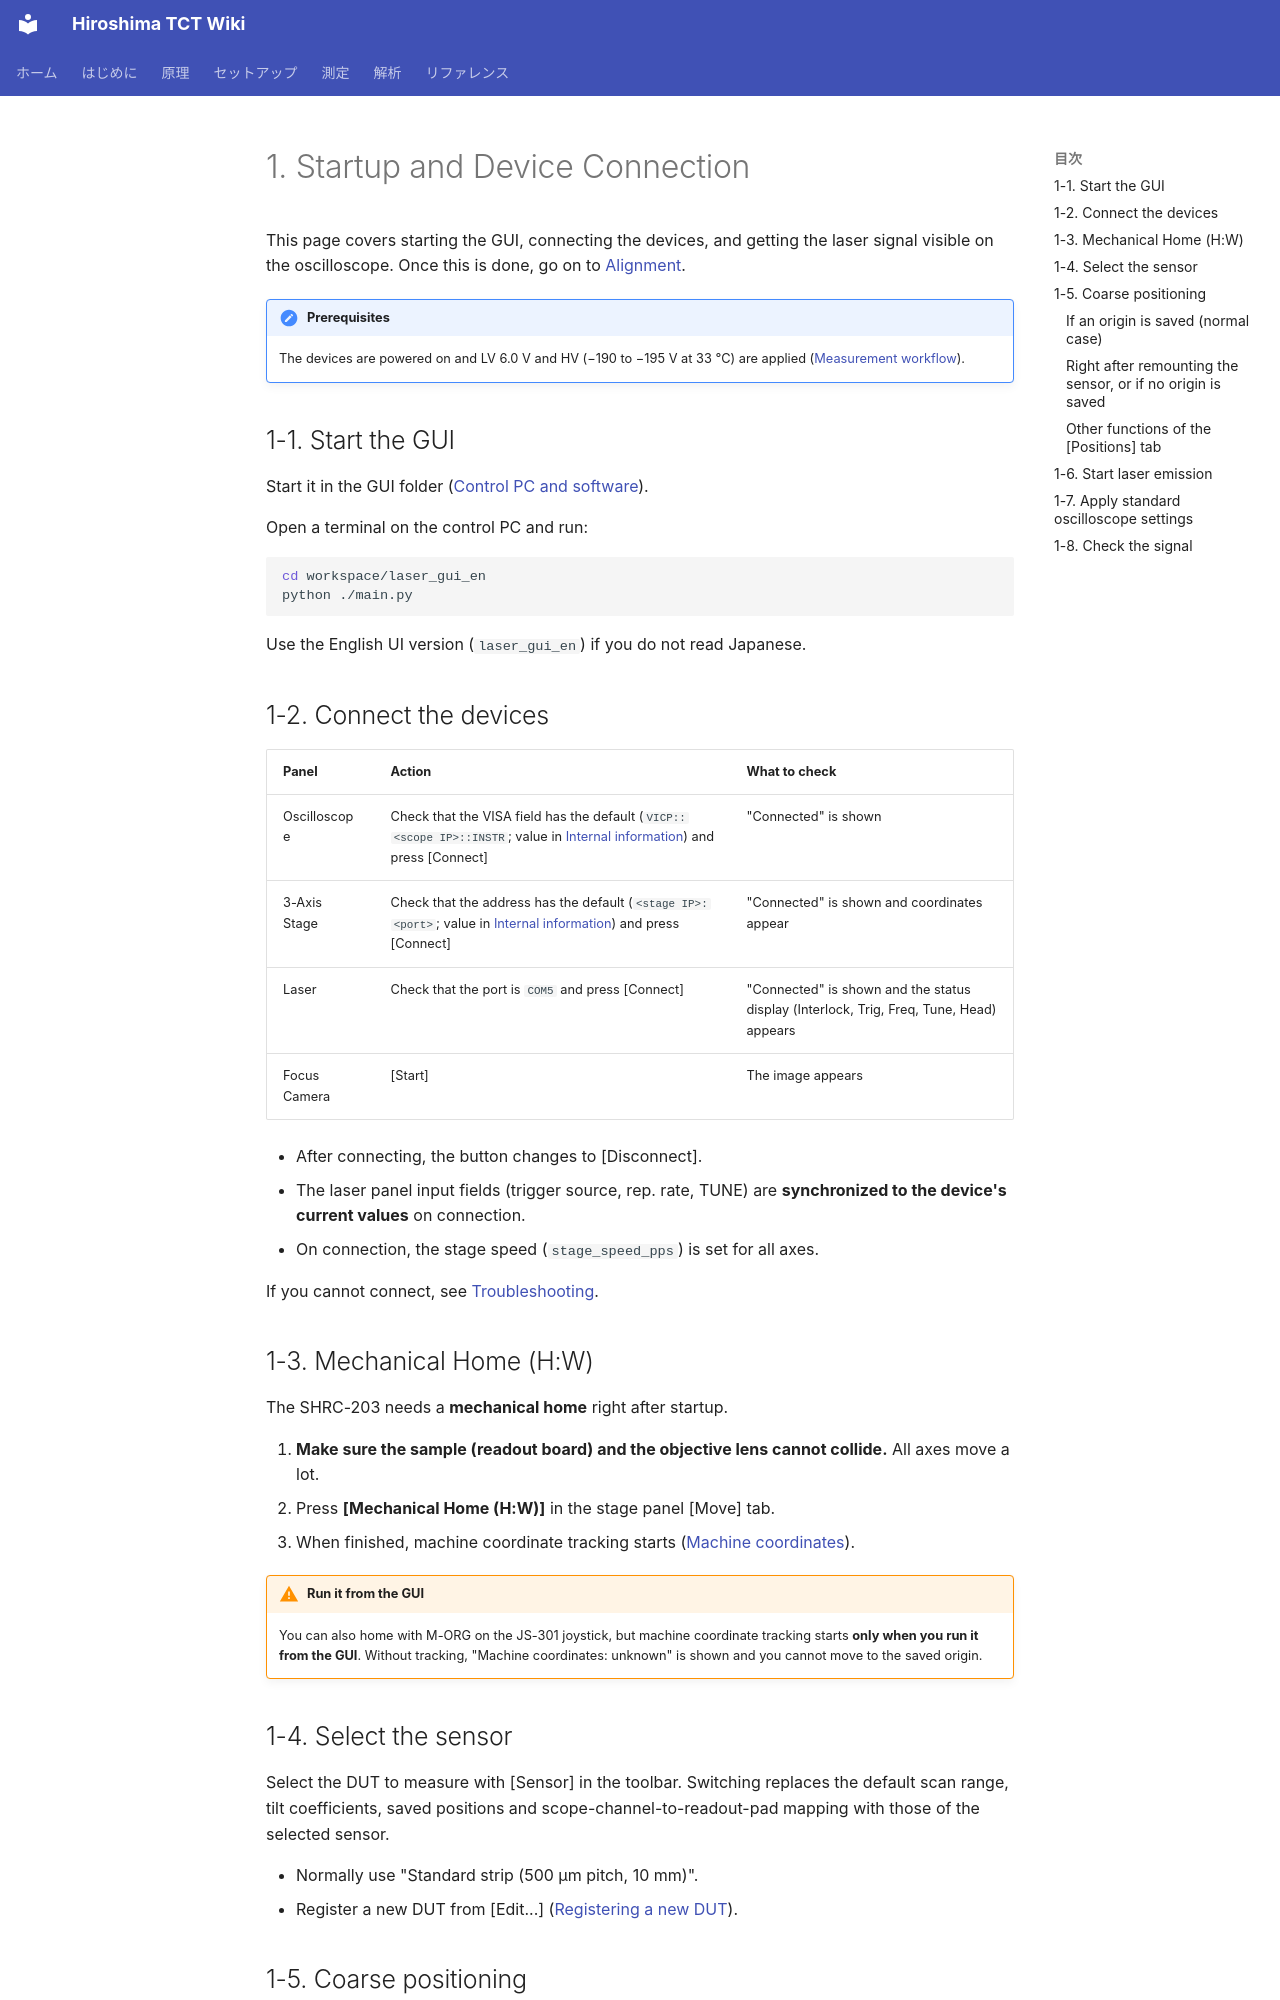

repository: Kanato-M/Hiroshima-TCT-wiki · page: en/measurement/connect/index.html · generator: mkdocs

# 1. Startup and Device Connection

This page covers starting the GUI, connecting the devices, and getting the laser signal visible on the oscilloscope.
Once this is done, go on to [Alignment](alignment.md).

!!! note "Prerequisites"
    The devices are powered on and LV 6.0 V and HV (−190 to −195 V at 33 °C) are applied ([Measurement workflow](procedure.md#power-on)).

## 1-1. Start the GUI

Start it in the GUI folder ([Control PC and software](../setup/software.md)).

Open a terminal on the control PC and run:

```bash
cd workspace/laser_gui_en
python ./main.py
```

Use the English UI version (`laser_gui_en`) if you do not read Japanese.

## 1-2. Connect the devices

| Panel | Action | What to check |
| --- | --- | --- |
| Oscilloscope | Check that the VISA field has the default (`VICP::<scope IP>::INSTR`; value in [Internal information](../internal.md#config)) and press [Connect] | "Connected" is shown |
| 3-Axis Stage | Check that the address has the default (`<stage IP>:<port>`; value in [Internal information](../internal.md#config)) and press [Connect] | "Connected" is shown and coordinates appear |
| Laser | Check that the port is `COM5` and press [Connect] | "Connected" is shown and the status display (Interlock, Trig, Freq, Tune, Head) appears |
| Focus Camera | [Start] | The image appears |

- After connecting, the button changes to [Disconnect].
- The laser panel input fields (trigger source, rep. rate, TUNE) are **synchronized to the device's current values** on connection.
- On connection, the stage speed (`stage_speed_pps`) is set for all axes.

If you cannot connect, see [Troubleshooting](../reference/troubleshooting.md#connection).

## 1-3. Mechanical Home (H:W)

The SHRC-203 needs a **mechanical home** right after startup.

1. **Make sure the sample (readout board) and the objective lens cannot collide.** All axes move a lot.
2. Press **[Mechanical Home (H:W)]** in the stage panel [Move] tab.
3. When finished, machine coordinate tracking starts ([Machine coordinates](../setup/sensor.md#machine)).

!!! warning "Run it from the GUI"
    You can also home with M-ORG on the JS-301 joystick, but machine coordinate tracking starts **only when you run it from the GUI**.
    Without tracking, "Machine coordinates: unknown" is shown and you cannot move to the saved origin.

## 1-4. Select the sensor

Select the DUT to measure with [Sensor] in the toolbar. Switching replaces the default scan range, tilt coefficients, saved positions
and scope-channel-to-readout-pad mapping with those of the selected sensor.

- Normally use "Standard strip (500 µm pitch, 10 mm)".
- Register a new DUT from [Edit...] ([Registering a new DUT](../setup/sensor.md#new-sensor)).
